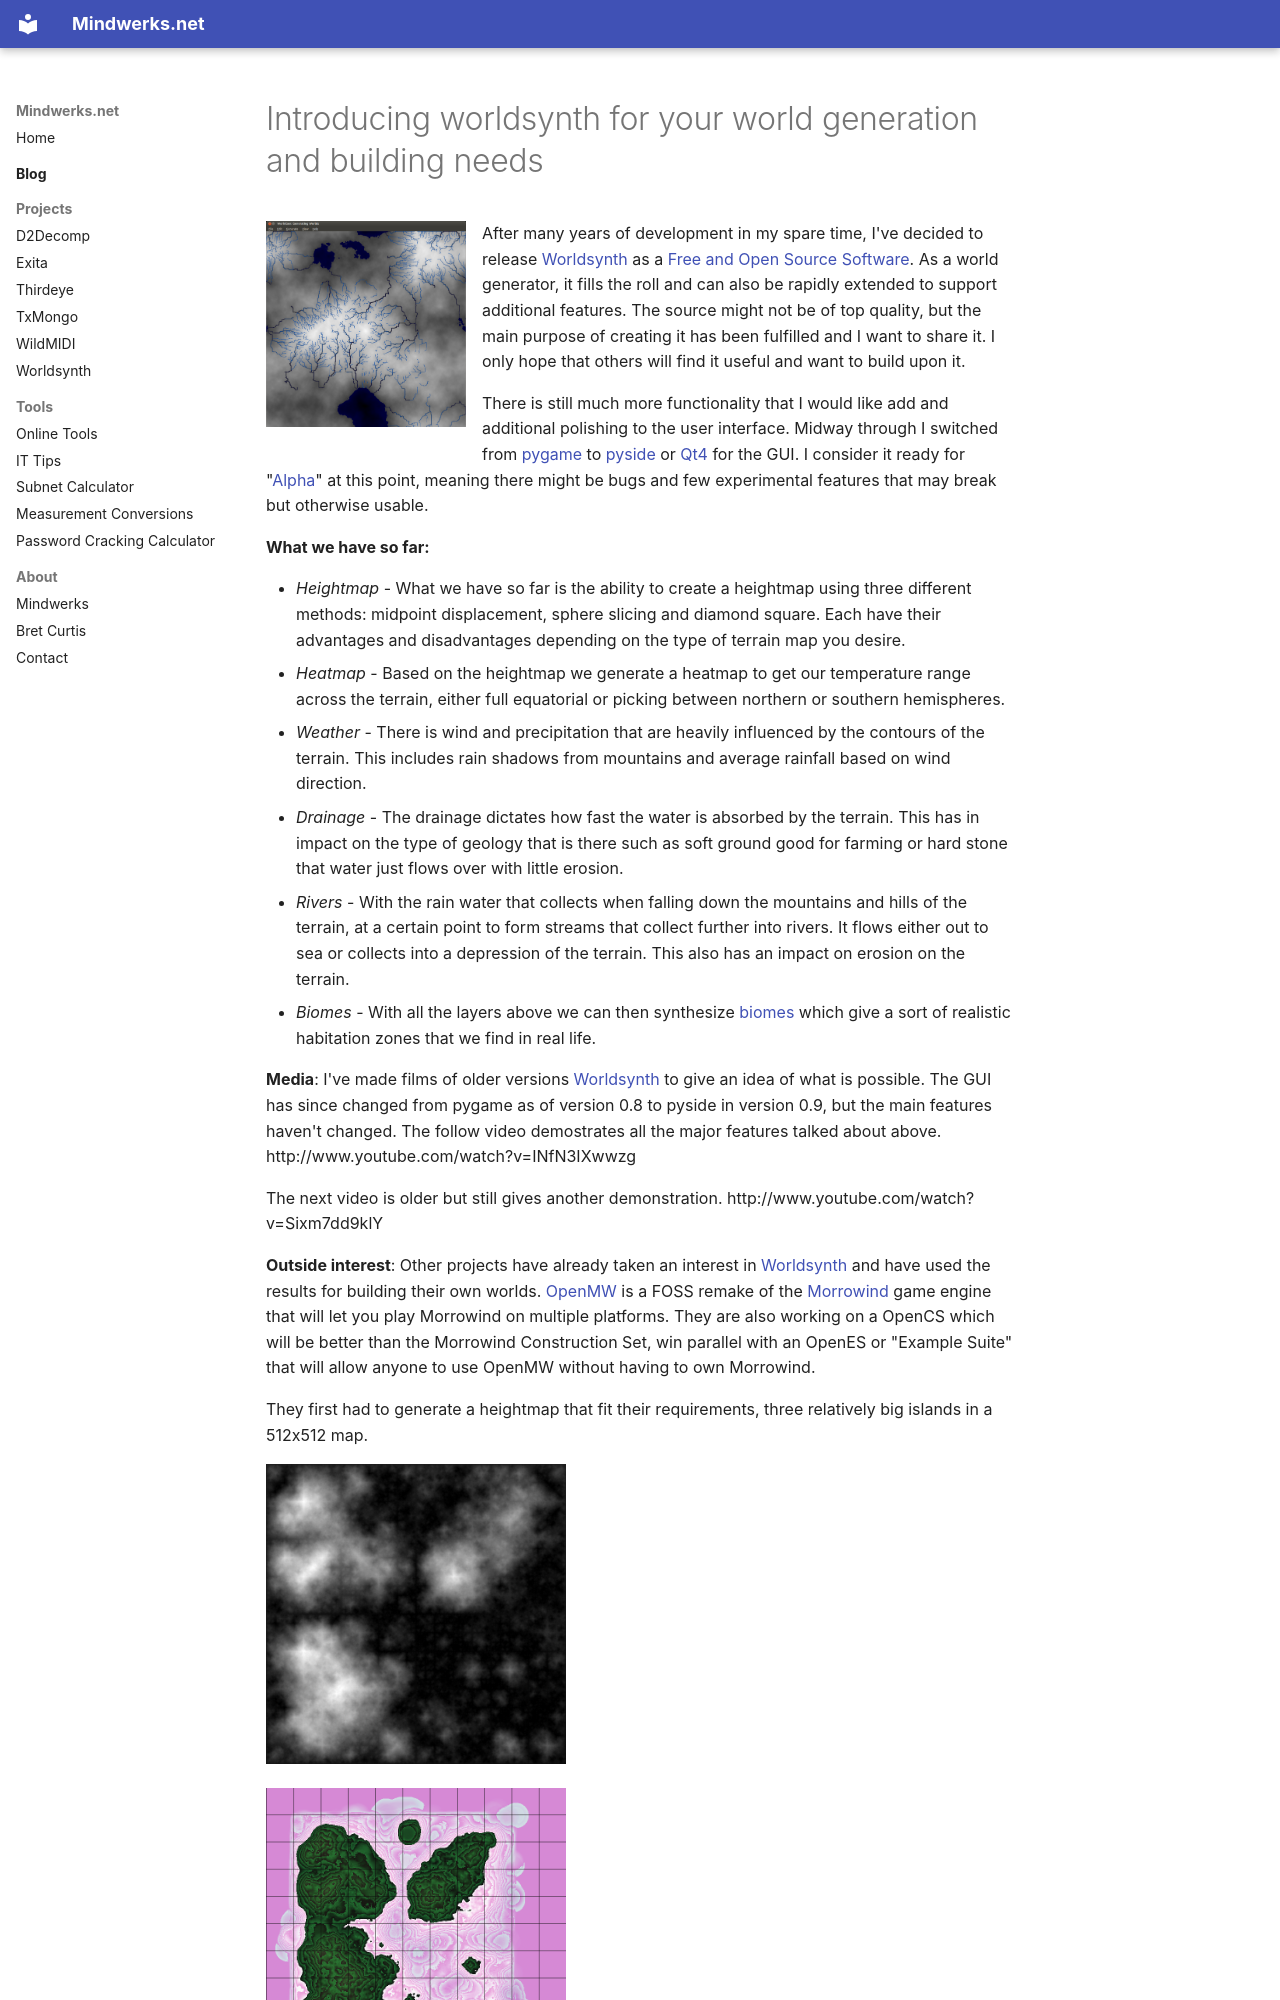

repository: psi29a/mindwerks.net · page: blog/posts/2013-02-11-introducing-worldsynth-for-your-world-building-needs/index.html · generator: mkdocs

---
date: 2013-02-11
categories:
  - Python
  - Software
tags:
  - worldsynth
  - world synthesizer
  - worldgen
  - world generator
  - map editor
  - procedural generation
  - procedural content
  - python
  - pyside
  - qt
  - openmw
  - opensource
  - tesannwyn
  - linux
  - Bret Curtis
---
